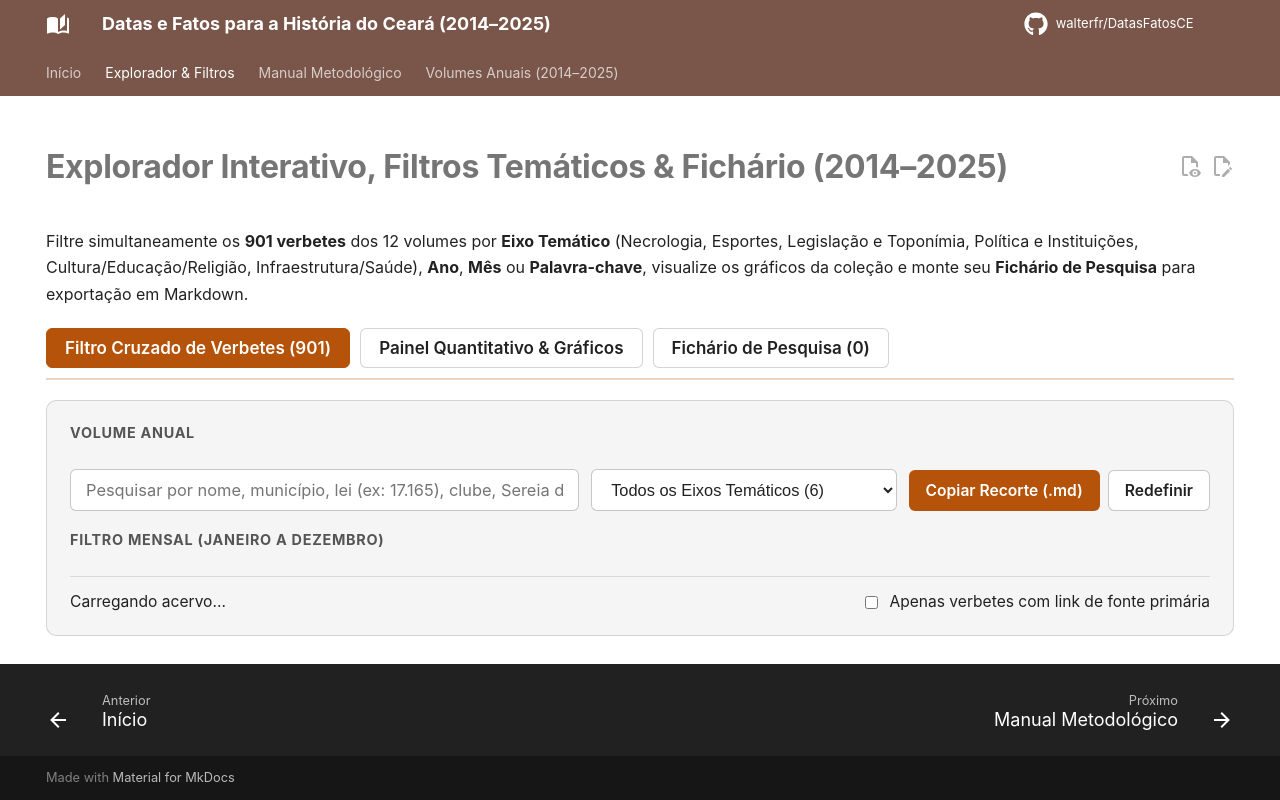

repository: walterfr/DatasFatosCE · page: explorador/index.html · generator: mkdocs

---
title: Explorador Interativo, Filtros e Estatísticas
hide:
  - navigation
  - toc
---

# Explorador Interativo, Filtros Temáticos & Fichário (2014–2025)

Filtre simultaneamente os **901 verbetes** dos 12 volumes por **Eixo Temático** (Necrologia, Esportes, Legislação e Toponímia, Política e Instituições, Cultura/Educação/Religião, Infraestrutura/Saúde), **Ano**, **Mês** ou **Palavra-chave**, visualize os gráficos da coleção e monte seu **Fichário de Pesquisa** para exportação em Markdown.

<div id="ef-app-root" class="ef-wrapper">
  <div class="ef-subtabs">
    <button type="button" id="ef-tab-busca" class="ef-subtab active" onclick="window.efSwitchSubtab('busca')">
      Filtro Cruzado de Verbetes (901)
    </button>
    <button type="button" id="ef-tab-graficos" class="ef-subtab" onclick="window.efSwitchSubtab('graficos')">
      Painel Quantitativo &amp; Gráficos
    </button>
    <button type="button" id="ef-tab-fichario" class="ef-subtab" onclick="window.efSwitchSubtab('fichario')">
      Fichário de Pesquisa (<span id="ef-badge-fichario">0</span>)
    </button>
  </div>

  <div id="ef-view-busca">
    <div class="ef-card">
      <div class="ef-label">Volume Anual</div>
      <div id="ef-year-buttons" class="ef-btn-group"></div>

      <div class="ef-grid-controls">
        <div class="ef-search-box">
          <input id="ef-search-input" type="text" placeholder="Pesquisar por nome, município, lei (ex: 17.165), clube, Sereia de Ouro..." oninput="window.efHandleSearch(this.value)" />
        </div>
        <div class="ef-select-box">
          <select id="ef-category-select" onchange="window.efSelectCategory(this.value)">
            <option value="all">Todos os Eixos Temáticos (6)</option>
            <option value="Política e Instituições">Política e Instituições</option>
            <option value="Infraestrutura, Saúde e Sociedade">Infraestrutura, Saúde e Sociedade</option>
            <option value="Cultura, Educação e Religião">Cultura, Educação e Religião</option>
            <option value="Legislação e Toponímia">Legislação e Toponímia</option>
            <option value="Necrologia">Necrologia / Obituários</option>
            <option value="Esportes">Esportes Cearenses</option>
          </select>
        </div>
        <div class="ef-action-box">
          <button type="button" class="ef-btn ef-btn-primary" onclick="window.efExportFiltered()">Copiar Recorte (.md)</button>
          <button type="button" class="ef-btn ef-btn-outline" onclick="window.efResetFilters()">Redefinir</button>
        </div>
      </div>

      <div class="ef-label" style="margin-top:0.85rem;">Filtro Mensal (Janeiro a Dezembro)</div>
      <div id="ef-month-buttons" class="ef-btn-group"></div>

      <div class="ef-status-bar">
        <span id="ef-status-text">Carregando acervo...</span>
        <label class="ef-checkbox-label">
          <input type="checkbox" id="ef-chk-links" onchange="window.efToggleLinks(this.checked)" />
          <span>Apenas verbetes com link de fonte primária</span>
        </label>
      </div>
    </div>

    <div id="ef-entries-list" class="ef-entries-container"></div>
  </div>

  <div id="ef-view-graficos" style="display:none;">
    <div class="ef-kpi-grid">
      <div class="ef-kpi-card">
        <div class="ef-kpi-title">Total de Efemérides</div>
        <div class="ef-kpi-value" id="ef-kpi-total">901</div>
        <div class="ef-kpi-sub">Padrão M. A. Azevedo (Nirez)</div>
      </div>
      <div class="ef-kpi-card">
        <div class="ef-kpi-title">Cobertura Temporal</div>
        <div class="ef-kpi-value" id="ef-kpi-months">144 meses</div>
        <div class="ef-kpi-sub">2014 a 2025 (100% dos meses)</div>
      </div>
      <div class="ef-kpi-card">
        <div class="ef-kpi-title">Necrologia Histórica</div>
        <div class="ef-kpi-value" id="ef-kpi-necro">185</div>
        <div class="ef-kpi-sub">Registros biográficos e obituários</div>
      </div>
      <div class="ef-kpi-card">
        <div class="ef-kpi-title">Toponímia &amp; Esportes</div>
        <div class="ef-kpi-value" id="ef-kpi-leis">332</div>
        <div class="ef-kpi-sub">232 atos/leis • 100 marcos esportivos</div>
      </div>
    </div>

    <div class="ef-charts-grid">
      <div class="ef-card">
        <h3 style="margin-top:0;">Verbetes por Volume Anual (2014–2025)</h3>
        <p style="font-size:0.8rem;opacity:0.75;margin-bottom:0.75rem;">Clique em uma barra para filtrar diretamente os verbetes daquele ano.</p>
        <div style="position:relative;height:290px;">
          <canvas id="ef-chart-years"></canvas>
        </div>
      </div>
      <div class="ef-card">
        <h3 style="margin-top:0;">Ocorrências por Eixo Temático</h3>
        <p style="font-size:0.8rem;opacity:0.75;margin-bottom:0.75rem;">Clique em qualquer eixo para filtrar todos os verbetes correspondentes.</p>
        <div style="position:relative;height:290px;">
          <canvas id="ef-chart-cats"></canvas>
        </div>
      </div>
    </div>
  </div>

  <div id="ef-view-fichario" style="display:none;">
    <div class="ef-card">
      <div style="display:flex;flex-wrap:wrap;justify-content:space-between;align-items:center;gap:0.75rem;margin-bottom:1rem;">
        <div>
          <h3 style="margin:0;">Fichário Pessoal de Citações</h3>
          <p style="margin:0.2rem 0 0 0;font-size:0.82rem;opacity:0.8;">Salve verbetes de diferentes anos clicando em "☆ Fichar" e copie todos de uma vez em formato Markdown.</p>
        </div>
        <div style="display:flex;gap:0.5rem;">
          <button type="button" class="ef-btn ef-btn-primary" onclick="window.efExportBookmarks()">Copiar Fichário (.md)</button>
          <button type="button" class="ef-btn ef-btn-outline" onclick="window.efClearBookmarks()">Limpar Fichário</button>
        </div>
      </div>
      <div id="ef-fichario-list"></div>
    </div>
  </div>

  <div id="ef-toast" class="ef-toast" style="display:none;"></div>
</div>
